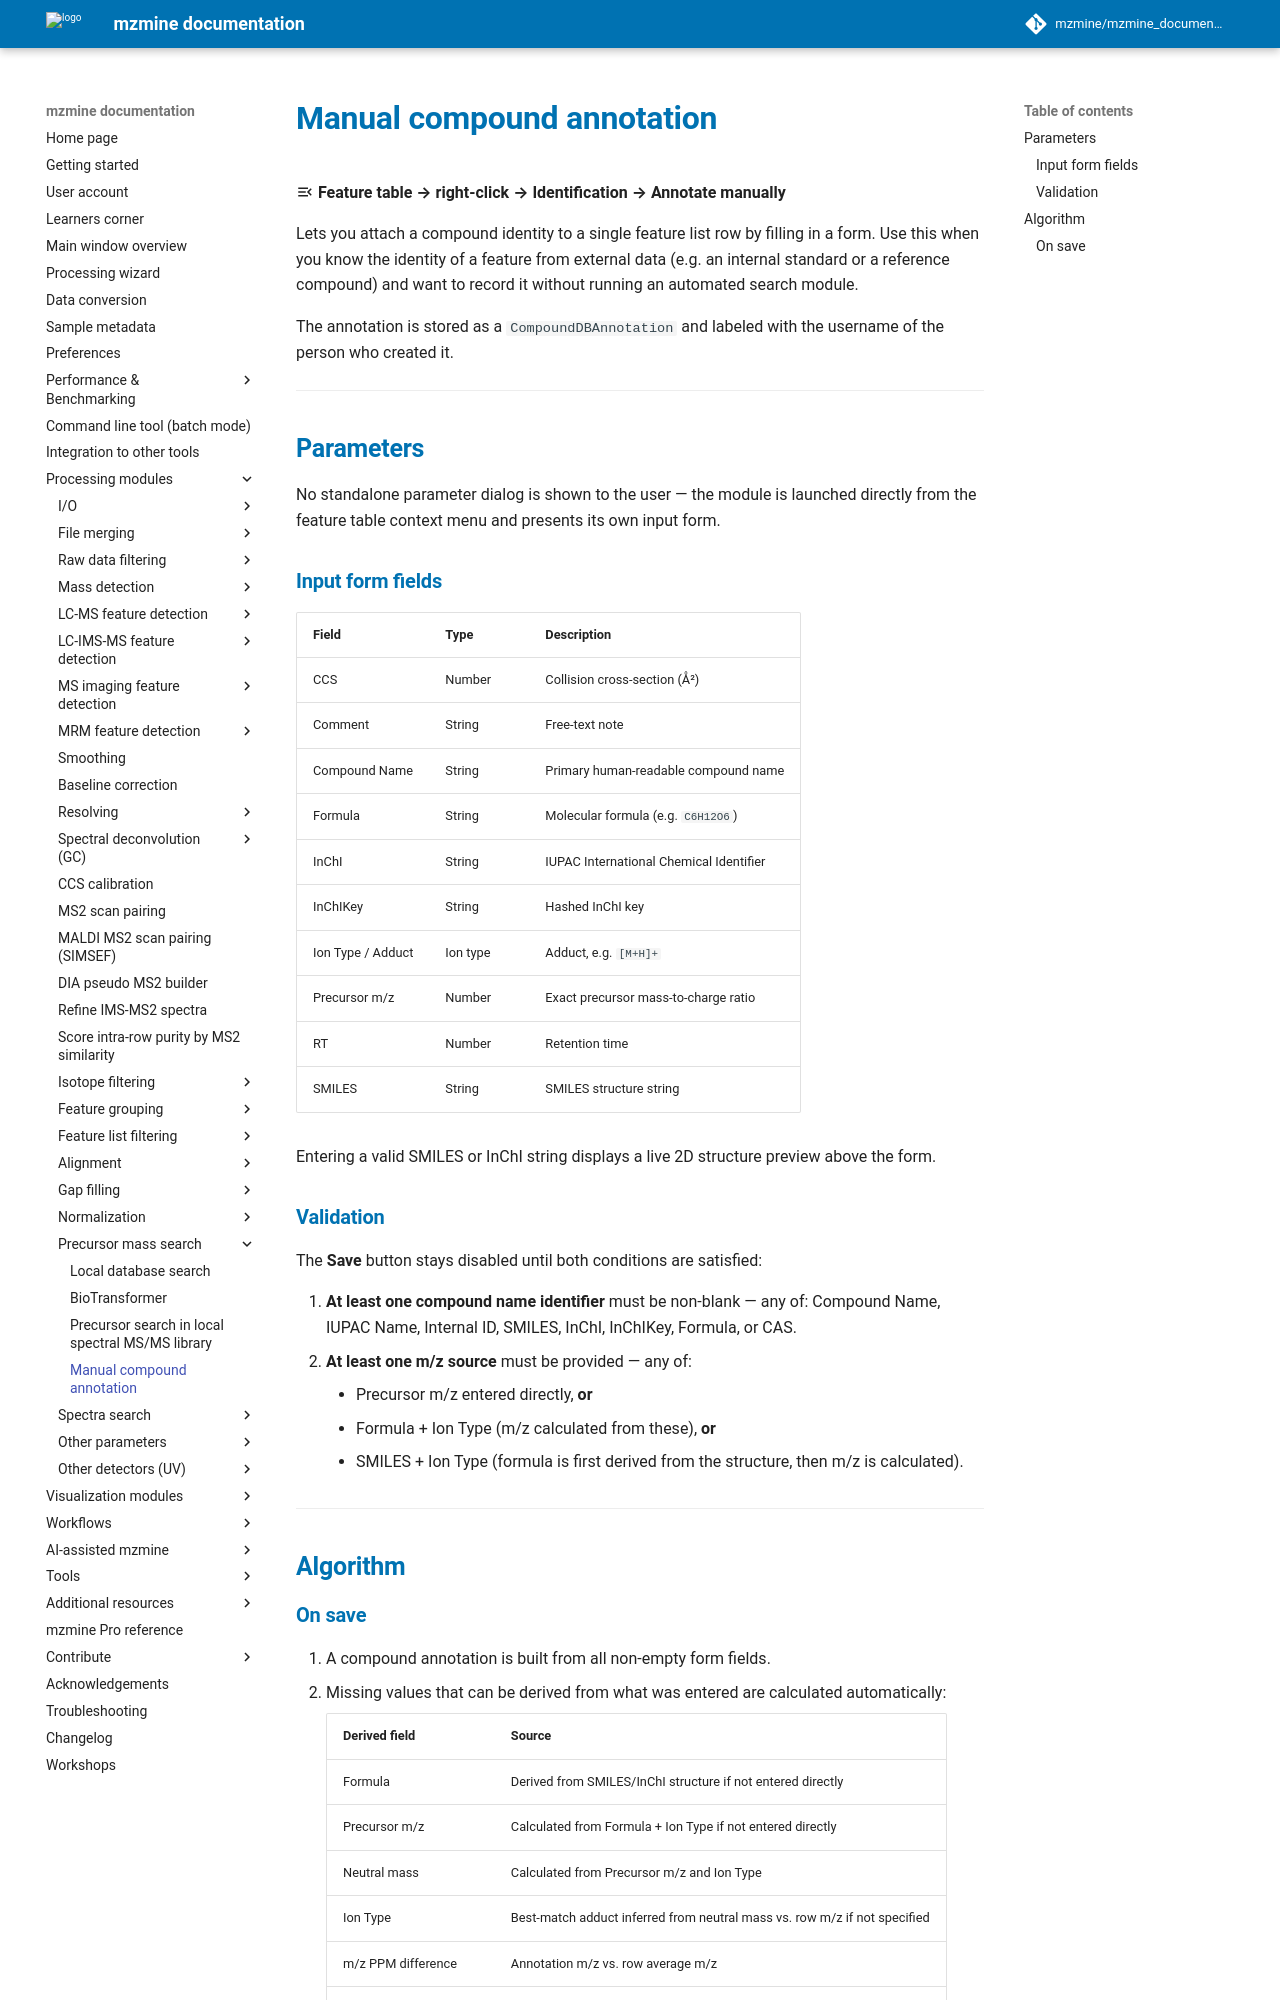

repository: mzmine/mzmine_documentation · page: 4.11/module_docs/id_addmanualcomp/manual-annotation.html · generator: mkdocs

# Manual compound annotation

:material-menu-open: **Feature table → right-click → Identification → Annotate manually**

Lets you attach a compound identity to a single feature list row by filling in a form. Use this
when you know the identity of a feature from external data (e.g. an internal standard or a
reference compound) and want to record it without running an automated search module.

The annotation is stored as a `CompoundDBAnnotation` and labeled with the username of the person
who created it.

---

## Parameters

No standalone parameter dialog is shown to the user — the module is launched directly from the
feature table context menu and presents its own input form.

### Input form fields

| Field | Type | Description |
|---|---|---|
| CCS | Number | Collision cross-section (Å²) |
| Comment | String | Free-text note |
| Compound Name | String | Primary human-readable compound name |
| Formula | String | Molecular formula (e.g. `C6H12O6`) |
| InChI | String | IUPAC International Chemical Identifier |
| InChIKey | String | Hashed InChI key |
| Ion Type / Adduct | Ion type | Adduct, e.g. `[M+H]+` |
| Precursor m/z | Number | Exact precursor mass-to-charge ratio |
| RT | Number | Retention time |
| SMILES | String | SMILES structure string |

Entering a valid SMILES or InChI string displays a live 2D structure preview above the form.

### Validation

The **Save** button stays disabled until both conditions are satisfied:

1. **At least one compound name identifier** must be non-blank — any of: Compound Name, IUPAC
   Name, Internal ID, SMILES, InChI, InChIKey, Formula, or CAS.
2. **At least one m/z source** must be provided — any of:
    - Precursor m/z entered directly, **or**
    - Formula + Ion Type (m/z calculated from these), **or**
    - SMILES + Ion Type (formula is first derived from the structure, then m/z is calculated).

---

## Algorithm {#algorithm}
